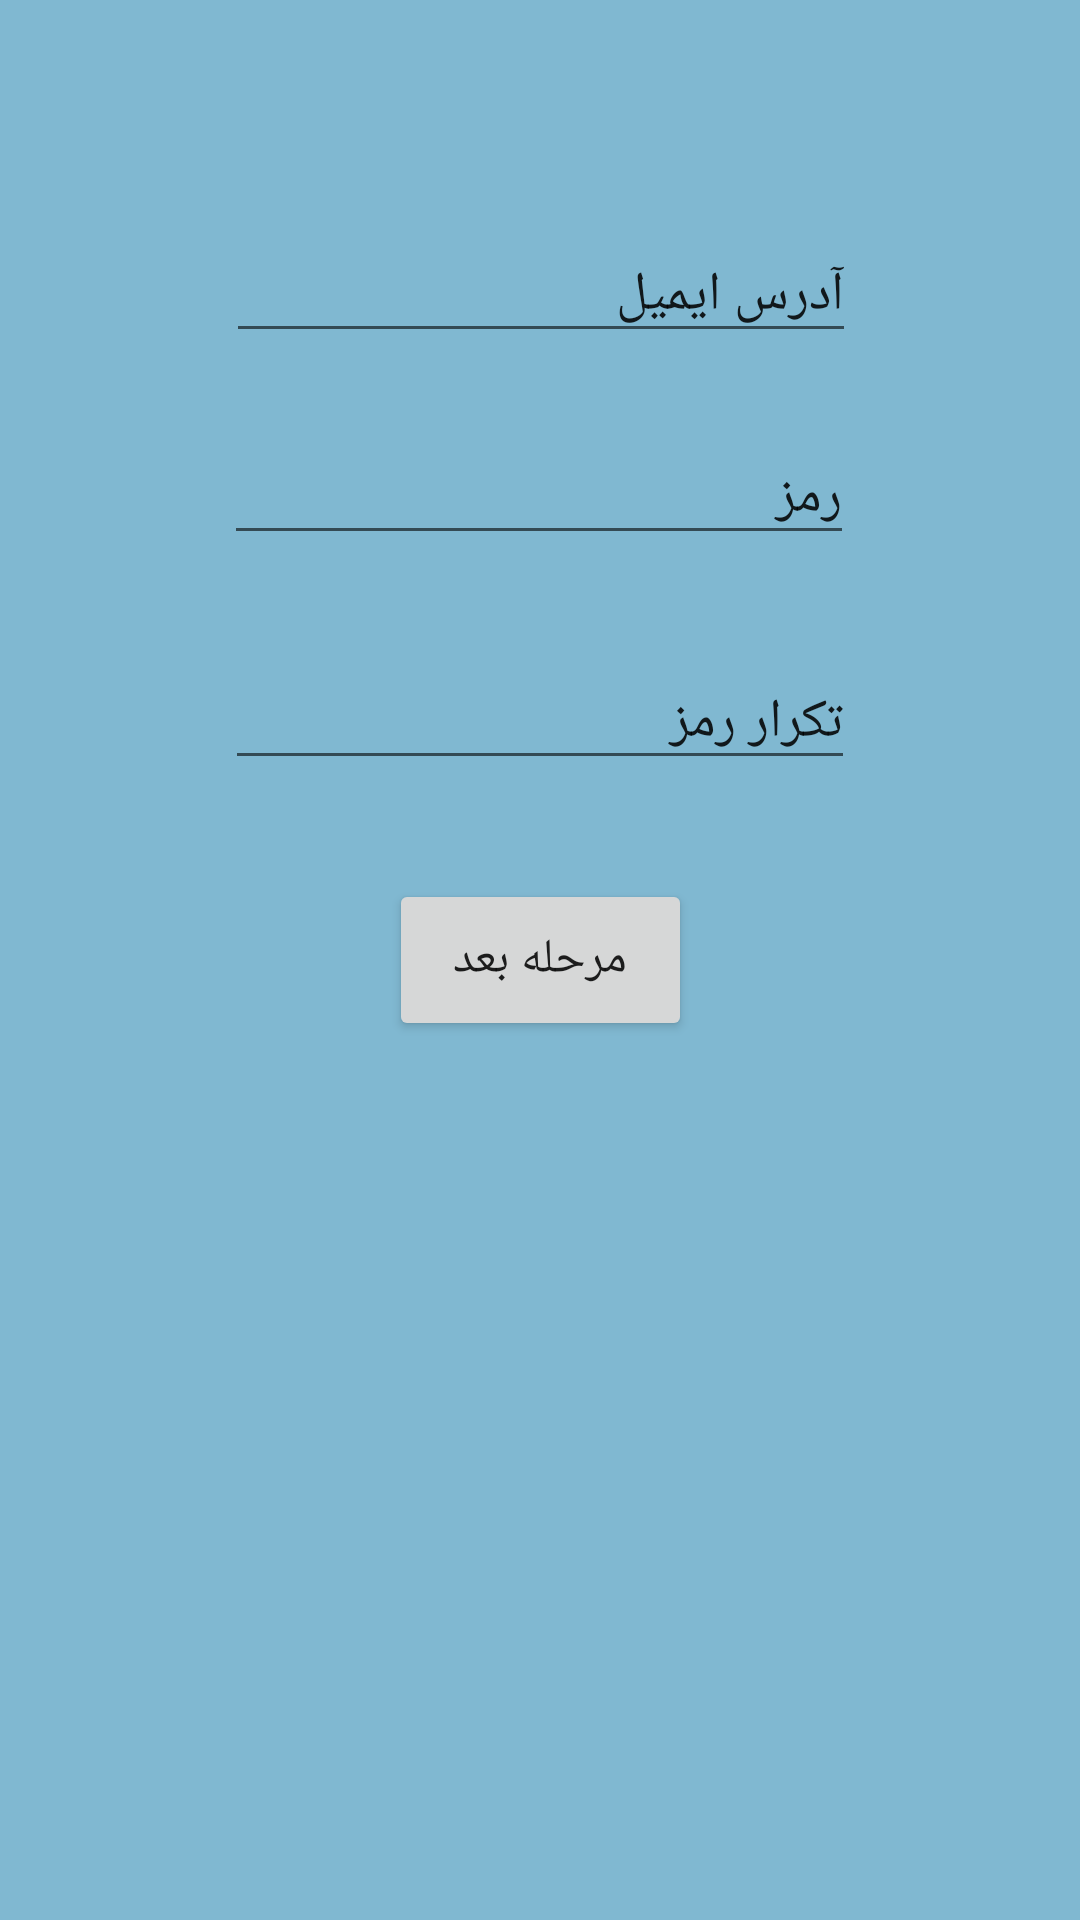

Here is an Android app screen rendered from its layout file. Give the layout XML and the strings, colors and styles it references.
<!-- AndroidManifest.xml: application theme Theme.Mianterm -->
<!-- res/layout/fragment_form.xml -->
<?xml version="1.0" encoding="utf-8"?>
<androidx.constraintlayout.widget.ConstraintLayout xmlns:android="http://schemas.android.com/apk/res/android"
    xmlns:app="http://schemas.android.com/apk/res-auto"
    xmlns:tools="http://schemas.android.com/tools"
    android:id="@+id/frameLayout"
    android:layout_width="match_parent"
    android:layout_height="match_parent"
    android:background="#80B8D1"
    tools:context=".form">

    <Button
        android:id="@+id/btn_next2"
        android:layout_width="101dp"
        android:layout_height="54dp"
        android:text="مرحله بعد"
        android:textSize="16sp"
        app:layout_constraintBottom_toBottomOf="parent"
        app:layout_constraintEnd_toEndOf="parent"
        app:layout_constraintStart_toStartOf="parent"
        app:layout_constraintTop_toTopOf="parent" />

    <EditText
        android:id="@+id/editTextTextPersonName"
        android:layout_width="wrap_content"
        android:layout_height="wrap_content"
        android:ems="10"
        android:inputType="textPersonName"
        android:text="آدرس ایمیل"
        app:layout_constraintBottom_toTopOf="@+id/btn_next2"
        app:layout_constraintEnd_toEndOf="parent"
        app:layout_constraintHorizontal_bias="0.502"
        app:layout_constraintStart_toStartOf="parent"
        app:layout_constraintTop_toTopOf="parent"
        app:layout_constraintVertical_bias="0.302" />

    <EditText
        android:id="@+id/editTextTextPersonName2"
        android:layout_width="wrap_content"
        android:layout_height="wrap_content"
        android:ems="10"
        android:inputType="textPersonName"
        android:text="رمز"
        app:layout_constraintBottom_toTopOf="@+id/btn_next2"
        app:layout_constraintEnd_toEndOf="parent"
        app:layout_constraintHorizontal_bias="0.497"
        app:layout_constraintStart_toStartOf="parent"
        app:layout_constraintTop_toBottomOf="@+id/editTextTextPersonName"
        app:layout_constraintVertical_bias="0.193" />

    <EditText
        android:id="@+id/editTextTextPersonName3"
        android:layout_width="wrap_content"
        android:layout_height="wrap_content"
        android:ems="10"
        android:inputType="textPersonName"
        android:text="تکرار رمز"
        app:layout_constraintBottom_toTopOf="@+id/btn_next2"
        app:layout_constraintEnd_toEndOf="parent"
        app:layout_constraintStart_toStartOf="parent"
        app:layout_constraintTop_toBottomOf="@+id/editTextTextPersonName2" />
</androidx.constraintlayout.widget.ConstraintLayout>
<!-- resources referenced by this layout -->
<resources>
  <style name="Theme.Mianterm" parent="Theme.MaterialComponents.DayNight.DarkActionBar">
          
          <item name="colorPrimary">@color/purple_500</item>
          <item name="colorPrimaryVariant">@color/purple_700</item>
          <item name="colorOnPrimary">@color/white</item>
          
          <item name="colorSecondary">@color/teal_200</item>
          <item name="colorSecondaryVariant">@color/teal_700</item>
          <item name="colorOnSecondary">@color/black</item>
          
          <item name="android:statusBarColor" tools:targetApi="l">?attr/colorPrimaryVariant</item>
          
      </style>
  <!-- not gathered from this repository: default colours our renderer supplied (Android Studio template values) -->
  <color name="purple_500">#FF6200EE</color>
  <color name="purple_700">#FF3700B3</color>
  <color name="teal_200">#FF03DAC5</color>
  <color name="teal_700">#FF018786</color>
  <color name="black">#FF000000</color>
  <color name="white">#FFFFFFFF</color>
</resources>
